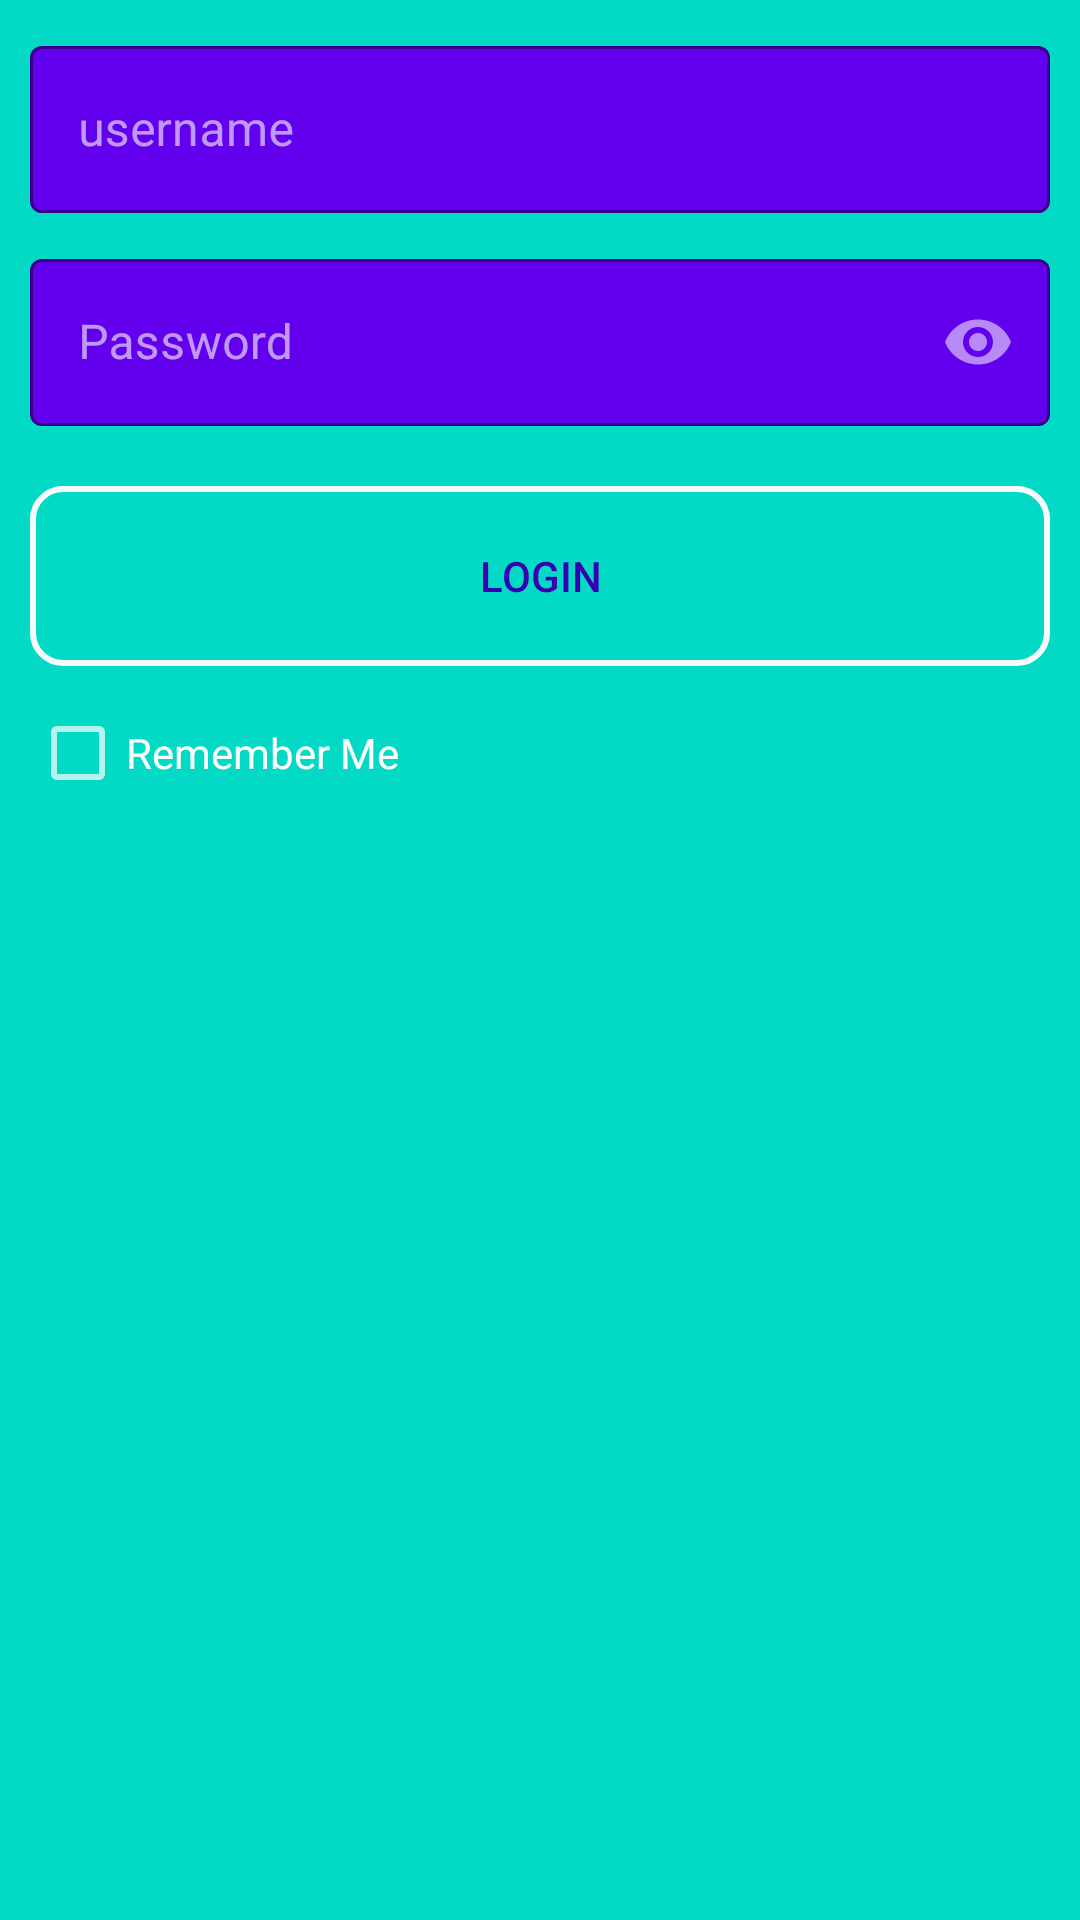

Android layout source for this screen:
<!-- AndroidManifest.xml: application theme AppTheme -->
<!-- res/layout/login.xml -->
<?xml version="1.0" encoding="utf-8"?>
<RelativeLayout xmlns:android="http://schemas.android.com/apk/res/android"
    xmlns:app="http://schemas.android.com/apk/res-auto"
    android:layout_width="match_parent"
    android:layout_height="match_parent"
    android:background="@color/colorAccent">

    <com.google.android.material.textfield.TextInputLayout
        android:id="@+id/loginuname"
        style="@style/makingPoststyle"
        android:hint="@string/username">

        <com.google.android.material.textfield.TextInputEditText
            android:layout_width="match_parent"
            android:layout_height="match_parent" />

    </com.google.android.material.textfield.TextInputLayout>


    <com.google.android.material.textfield.TextInputLayout
        android:id="@+id/loginpasswd"
        style="@style/makingPoststyle"
        android:layout_below="@id/loginuname"
        android:hint="@string/password"
        app:passwordToggleEnabled="true">

        <com.google.android.material.textfield.TextInputEditText
            android:layout_width="match_parent"
            android:layout_height="match_parent"
            android:inputType="textPassword"/>
    </com.google.android.material.textfield.TextInputLayout>

    <Button
        android:id="@+id/loginButton"
        android:layout_below="@id/loginpasswd"
        android:layout_centerHorizontal="true"
        android:layout_marginTop="20dp"
        android:layout_width="340dp"
        android:layout_height="60dp"
        android:background="@drawable/buttonbackground"
        android:text="@string/login"
        android:textColor="@color/colorPrimaryDark" />

    <CheckBox
        android:id="@+id/rememberme"
        android:layout_width="wrap_content"
        android:layout_height="wrap_content"
        android:text="@string/rememberme"
        android:layout_below="@id/loginButton"
        android:layout_alignParentLeft="true"
        android:layout_marginLeft="10dp"
        android:layout_alignParentStart="true"
        android:layout_marginStart="10dp"
        android:layout_marginTop="5dp" />



</RelativeLayout>
<!-- resources referenced by this layout -->
<resources>
  <color name="colorAccent">#03DAC5</color>
  <color name="colorPrimaryDark">#3700B3</color>
  <!-- drawable buttonbackground (drawable) -->
  <?xml version="1.0" encoding="utf-8"?>
  <shape android:shape="rectangle"
      xmlns:android="http://schemas.android.com/apk/res/android">
  
      <stroke android:color="@color/cardWhite"
          android:width="2dp"/>
      <corners android:radius="10dp"/>
      <solid android:color="@color/cardRed" />
  
  </shape>
  <string name="login">Login</string>
  <string name="password">Password</string>
  <string name="rememberme">Remember Me</string>
  <string name="username">username</string>
  <style name="makingPoststyle" parent="Widget.MaterialComponents.TextInputLayout.OutlinedBox">
          <item name="android:layout_height">wrap_content</item>
          <item name="android:textColor">@color/colorPrimary</item>
          <item name="boxStrokeColor">@color/colorPrimary</item>
          <item name="boxBackgroundColor">@color/colorPrimary</item>
          <item name="boxStrokeWidth">1dp</item>
          <item name="boxStrokeWidthFocused">1dp</item>
          <item name="android:gravity">top|start</item>
          <item name="android:layout_width">340dp</item>
          <item name="android:layout_centerHorizontal">true</item>
          <item name="android:layout_marginTop">10dp</item>
          <item name="android:inputType">text</item>
          <item name="hintTextColor">@color/colorPrimary</item>
          <item name="android:textSize">15sp</item>
      </style>
  <style name="AppTheme" parent="Theme.MaterialComponents">
          
          <item name="colorPrimary">@color/colorPrimary</item>
          <item name="colorPrimaryDark">@color/colorPrimaryDark</item>
          <item name="colorAccent">@color/colorAccent</item>
          <item name="android:windowAnimationStyle">@style/CustomActivityAnimation</item>
  
      </style>
  <color name="cardWhite">#F8F9FC</color>
  <color name="colorPrimary">#6200EE</color>
  <style name="CustomActivityAnimation" parent="@android:style/Animation.Activity">
          
          <item name="android:activityOpenEnterAnimation">@anim/activity_slide_animation_enter</item>
          <item name="android:activityOpenExitAnimation">@anim/activity_slide_animation_exit</item>
          <item name="android:activityCloseEnterAnimation">@anim/activity_slide_animation_enter</item>
          <item name="android:activityCloseExitAnimation">@anim/activity_slide_animation_exit</item>
  
      </style>
</resources>
